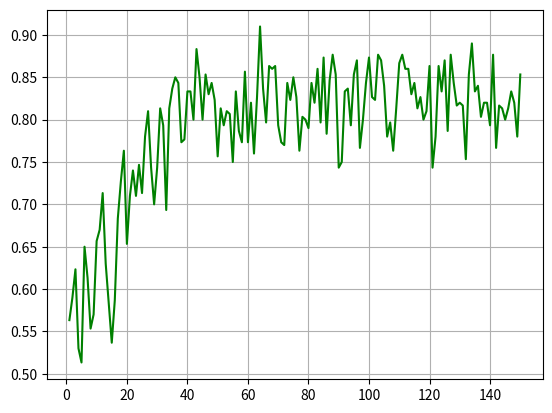

Here is the Python script that generated this plot:
import matplotlib.pyplot as plt
import numpy as np
list_Reward=[
[0.54, 0.59, 0.79, 0.57, 0.38, 0.6, 0.61, 0.55, 0.64, 0.57, 0.65, 0.7, 0.54, 0.41, 0.29, 0.44, 0.62, 0.72, 0.72, 0.62, 0.56, 0.66, 0.71, 0.7, 0.72, 0.74, 0.82, 0.79, 0.69, 0.78, 0.8, 0.81, 0.63, 0.83, 0.85, 0.82, 0.85, 0.88, 0.84, 0.82, 0.78, 0.62, 0.87, 0.83, 0.77, 0.89, 0.81, 0.8, 0.91, 0.74, 0.83, 0.79, 0.76, 0.9, 0.74, 0.86, 0.81, 0.7, 0.89, 0.85, 0.86, 0.82, 0.8, 0.9, 0.86, 0.8, 0.96, 0.92, 0.89, 0.92, 0.75, 0.83, 0.88, 0.77, 0.89, 0.78, 0.82, 0.79, 0.79, 0.78, 0.86, 0.9, 0.92, 0.9, 0.84, 0.73, 0.73, 0.88, 0.88, 0.79, 0.77, 0.84, 0.82, 0.82, 0.8, 0.85, 0.82, 0.86, 0.86, 0.89, 0.87, 0.85, 0.92, 0.87, 0.86, 0.75, 0.81, 0.9, 0.81, 0.85, 0.93, 0.88, 0.8, 0.78, 0.91, 0.88, 0.79, 0.9, 0.8, 0.89, 0.74, 0.74, 0.93, 0.85, 0.86, 0.86, 0.94, 0.93, 0.8, 0.83, 0.87, 0.72, 0.78, 0.87, 0.85, 0.75, 0.82, 0.84, 0.71, 0.79, 0.89, 0.66, 0.78, 0.86, 0.85, 0.86, 0.83, 0.76, 0.68, 0.9],
[0.48, 0.72, 0.48, 0.42, 0.57, 0.71, 0.56, 0.57, 0.68, 0.76, 0.67, 0.79, 0.71, 0.63, 0.69, 0.71, 0.75, 0.74, 0.71, 0.75, 0.77, 0.82, 0.63, 0.8, 0.76, 0.73, 0.83, 0.74, 0.79, 0.71, 0.79, 0.76, 0.69, 0.77, 0.8, 0.91, 0.79, 0.68, 0.78, 0.89, 0.93, 0.86, 0.9, 0.79, 0.79, 0.82, 0.83, 0.88, 0.76, 0.63, 0.77, 0.78, 0.83, 0.78, 0.83, 0.75, 0.8, 0.77, 0.79, 0.66, 0.72, 0.69, 0.87, 0.94, 0.83, 0.77, 0.85, 0.84, 0.8, 0.74, 0.77, 0.65, 0.86, 0.84, 0.84, 0.88, 0.67, 0.8, 0.81, 0.87, 0.76, 0.81, 0.87, 0.72, 0.92, 0.74, 0.89, 0.87, 0.88, 0.72, 0.77, 0.88, 0.8, 0.74, 0.85, 0.88, 0.79, 0.82, 0.82, 0.89, 0.79, 0.82, 0.89, 0.87, 0.84, 0.81, 0.78, 0.58, 0.77, 0.88, 0.85, 0.85, 0.9, 0.84, 0.76, 0.86, 0.86, 0.79, 0.82, 0.81, 0.77, 0.86, 0.84, 0.83, 0.86, 0.73, 0.85, 0.84, 0.86, 0.85, 0.78, 0.8, 0.85, 0.89, 0.84, 0.86, 0.82, 0.79, 0.93, 0.8, 0.89, 0.8, 0.8, 0.78, 0.77, 0.79, 0.85, 0.9, 0.87, 0.88],
[0.67, 0.46, 0.6, 0.6, 0.59, 0.64, 0.67, 0.54, 0.39, 0.64, 0.69, 0.65, 0.64, 0.71, 0.63, 0.61, 0.68, 0.72, 0.86, 0.59, 0.8, 0.74, 0.79, 0.74, 0.66, 0.87, 0.78, 0.7, 0.62, 0.74, 0.85, 0.81, 0.76, 0.84, 0.86, 0.82, 0.89, 0.76, 0.71, 0.79, 0.79, 0.92, 0.88, 0.93, 0.84, 0.85, 0.85, 0.85, 0.8, 0.9, 0.84, 0.81, 0.84, 0.74, 0.68, 0.89, 0.75, 0.85, 0.89, 0.81, 0.88, 0.77, 0.81, 0.89, 0.82, 0.82, 0.78, 0.82, 0.9, 0.72, 0.8, 0.83, 0.79, 0.86, 0.82, 0.82, 0.8, 0.82, 0.8, 0.72, 0.91, 0.75, 0.79, 0.77, 0.86, 0.88, 0.92, 0.88, 0.8, 0.72, 0.71, 0.78, 0.89, 0.82, 0.91, 0.88, 0.69, 0.72, 0.85, 0.84, 0.82, 0.8, 0.82, 0.87, 0.82, 0.78, 0.8, 0.81, 0.86, 0.87, 0.85, 0.85, 0.88, 0.87, 0.86, 0.7, 0.83, 0.71, 0.81, 0.89, 0.72, 0.74, 0.82, 0.82, 0.89, 0.77, 0.84, 0.76, 0.79, 0.78, 0.8, 0.74, 0.93, 0.91, 0.81, 0.91, 0.77, 0.83, 0.82, 0.79, 0.85, 0.84, 0.87, 0.8, 0.78, 0.79, 0.82, 0.8, 0.79, 0.78]
]
mu_reward = np.mean(list_Reward, axis=0)
std_reward = np.std(list_Reward, axis=0)
number_of_steps=len(list_Reward[0])
time = np.arange(1, number_of_steps + 1, 1.0)
time=np.arange(1, number_of_steps + 1, 1.0)
plt.plot(time, mu_reward, color='green')#, label='Mean Reward')
plt.grid()
plt.show()
''''
plt.fill_between(time, mu_reward-std_reward, mu_reward+std_reward, facecolor='blue', alpha=0.3)
#plt.legend(loc='upper right')
plt.xlabel('Steps')
plt.ylabel('Reward')
plt.title('Spectrogram')
file_name = 'Spectrogram.png'
plt.savefig('./Learning_Curves/'+file_name)
plt.show()
'''